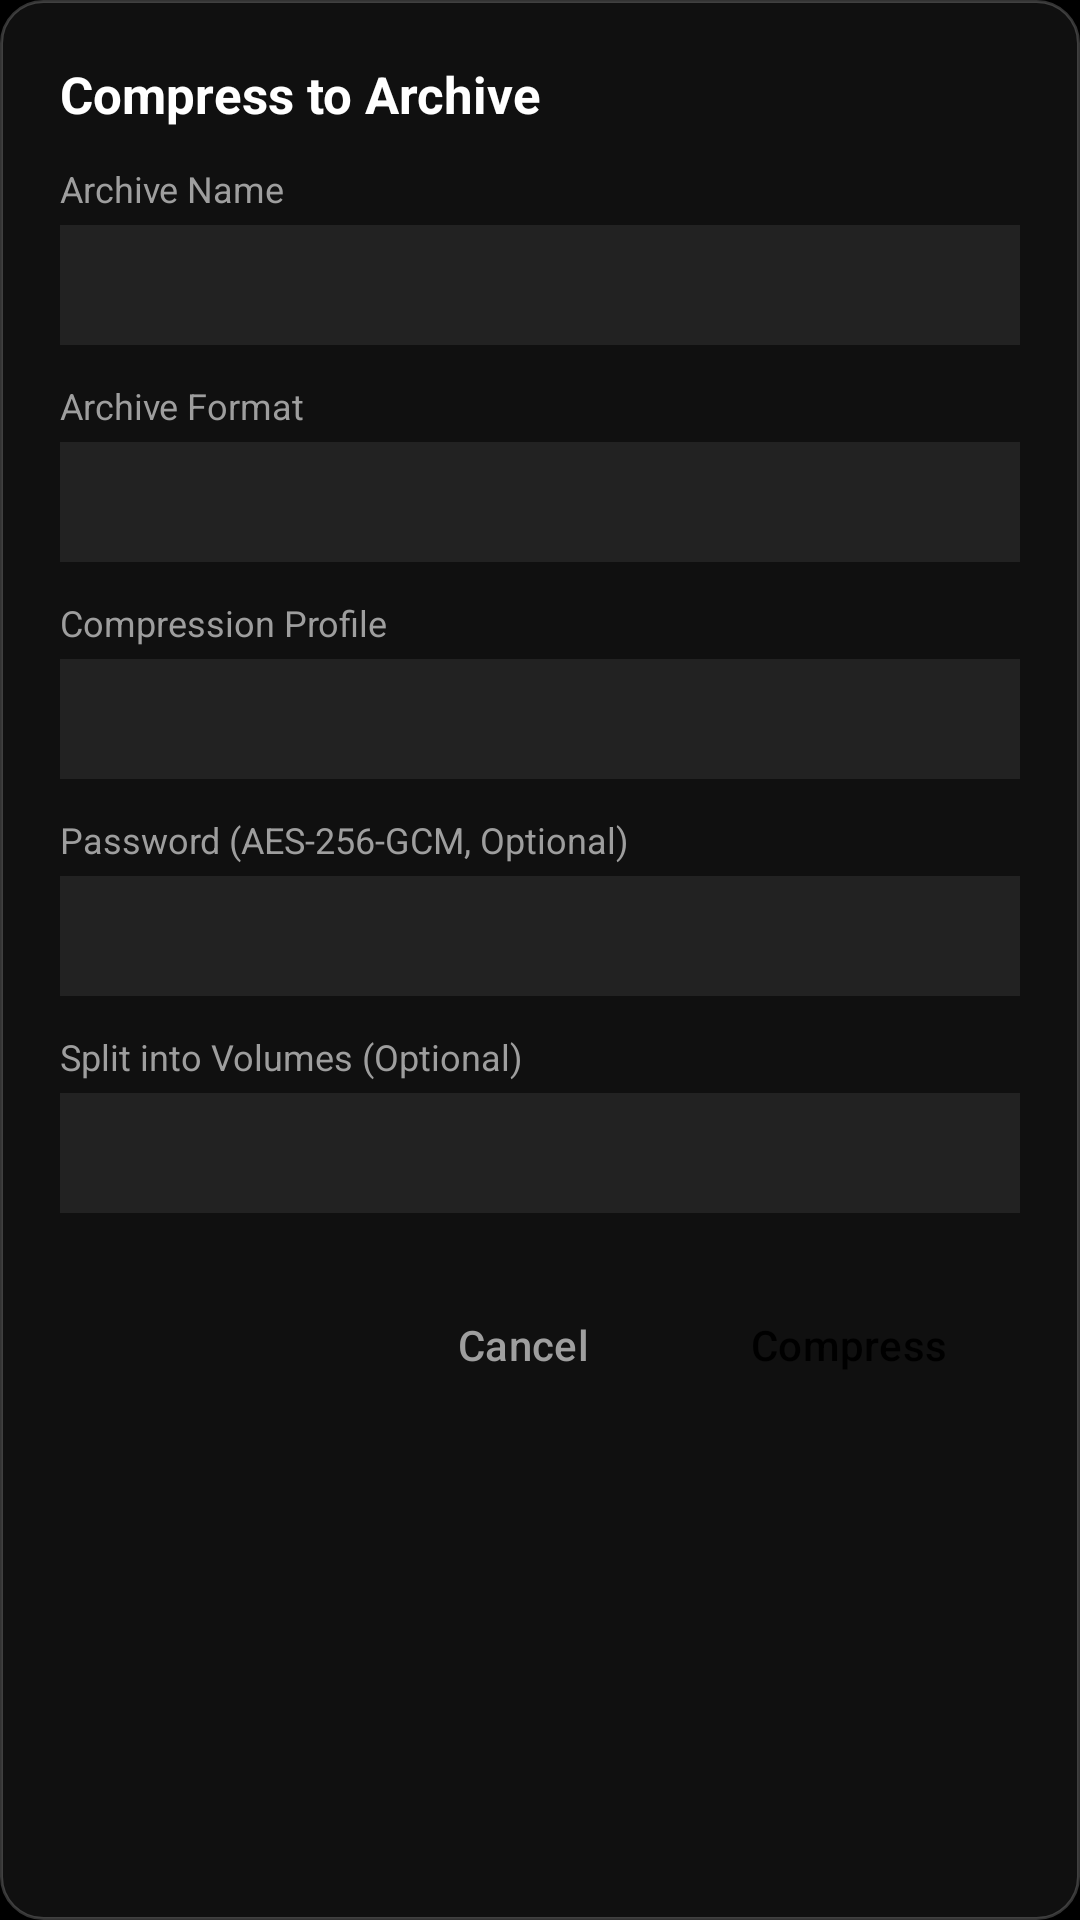

Write the Android layout XML for this screen, with the resource values it uses.
<!-- AndroidManifest.xml: application theme Theme.PrismFiles -->
<!-- res/layout/dialog_compress.xml -->
<?xml version="1.0" encoding="utf-8"?>
<LinearLayout xmlns:android="http://schemas.android.com/apk/res/android"
    android:layout_width="match_parent"
    android:layout_height="wrap_content"
    android:background="@drawable/bg_glass_dialog"
    android:orientation="vertical"
    android:padding="20dp">

    <TextView
        android:layout_width="match_parent"
        android:layout_height="wrap_content"
        android:text="Compress to Archive"
        android:textColor="@color/text_primary"
        android:textSize="17sp"
        android:textStyle="bold" />

    <TextView
        android:layout_width="match_parent"
        android:layout_height="wrap_content"
        android:layout_marginTop="12dp"
        android:text="Archive Name"
        android:textColor="@color/text_secondary"
        android:textSize="12sp" />

    <EditText
        android:id="@+id/et_archive_name"
        android:layout_width="match_parent"
        android:layout_height="40dp"
        android:layout_marginTop="4dp"
        android:background="#222222"
        android:paddingStart="10dp"
        android:paddingEnd="10dp"
        android:maxLines="1"
        android:textColor="@color/text_primary"
        android:textSize="14sp" />

    <TextView
        android:layout_width="match_parent"
        android:layout_height="wrap_content"
        android:layout_marginTop="12dp"
        android:text="Archive Format"
        android:textColor="@color/text_secondary"
        android:textSize="12sp" />

    <Spinner
        android:id="@+id/sp_archive_format"
        android:layout_width="match_parent"
        android:layout_height="40dp"
        android:layout_marginTop="4dp"
        android:background="#222222" />

    <TextView
        android:layout_width="match_parent"
        android:layout_height="wrap_content"
        android:layout_marginTop="12dp"
        android:text="Compression Profile"
        android:textColor="@color/text_secondary"
        android:textSize="12sp" />

    <Spinner
        android:id="@+id/sp_compression_level"
        android:layout_width="match_parent"
        android:layout_height="40dp"
        android:layout_marginTop="4dp"
        android:background="#222222" />

    <TextView
        android:layout_width="match_parent"
        android:layout_height="wrap_content"
        android:layout_marginTop="12dp"
        android:text="Password (AES-256-GCM, Optional)"
        android:textColor="@color/text_secondary"
        android:textSize="12sp" />

    <EditText
        android:id="@+id/et_archive_password"
        android:layout_width="match_parent"
        android:layout_height="40dp"
        android:layout_marginTop="4dp"
        android:background="#222222"
        android:inputType="textPassword"
        android:paddingStart="10dp"
        android:paddingEnd="10dp"
        android:maxLines="1"
        android:textColor="@color/text_primary"
        android:textSize="14sp" />

    <TextView
        android:layout_width="match_parent"
        android:layout_height="wrap_content"
        android:layout_marginTop="12dp"
        android:text="Split into Volumes (Optional)"
        android:textColor="@color/text_secondary"
        android:textSize="12sp" />

    <Spinner
        android:id="@+id/sp_split_volumes"
        android:layout_width="match_parent"
        android:layout_height="40dp"
        android:layout_marginTop="4dp"
        android:background="#222222" />

    
    <LinearLayout
        android:layout_width="match_parent"
        android:layout_height="wrap_content"
        android:layout_marginTop="20dp"
        android:gravity="end"
        android:orientation="horizontal">

        <Button
            android:id="@+id/btn_compress_cancel"
            style="@style/Widget.Material3.Button.TextButton"
            android:layout_width="wrap_content"
            android:layout_height="wrap_content"
            android:text="Cancel"
            android:textColor="@color/text_secondary" />

        <Button
            android:id="@+id/btn_compress_confirm"
            style="@style/Widget.Material3.Button"
            android:layout_width="wrap_content"
            android:layout_height="wrap_content"
            android:layout_marginStart="8dp"
            android:backgroundTint="@color/monochrome_white"
            android:text="Compress"
            android:textColor="@color/amoled_black" />
    </LinearLayout>
</LinearLayout>
<!-- resources referenced by this layout -->
<resources>
  <color name="amoled_black">#000000</color>
  <color name="monochrome_white">#FFFFFF</color>
  <color name="text_primary">#FFFFFF</color>
  <color name="text_secondary">#9E9E9E</color>
  <!-- drawable bg_glass_dialog (drawable) -->
  <?xml version="1.0" encoding="utf-8"?>
  <shape xmlns:android="http://schemas.android.com/apk/res/android" android:shape="rectangle">
      <solid android:color="#CC141414" />
      <stroke android:width="1dp" android:color="#33FFFFFF" />
      <corners android:radius="14dp" />
  </shape>
  <color name="toolbar_surface">#141414</color>
  <style name="Animation.PrismFiles.Window" parent="@android:style/Animation.Activity">
          <item name="android:activityOpenEnterAnimation">@anim/activity_slide_enter</item>
          <item name="android:activityOpenExitAnimation">@anim/activity_slide_exit</item>
          <item name="android:activityCloseEnterAnimation">@anim/activity_back_enter</item>
          <item name="android:activityCloseExitAnimation">@anim/activity_back_exit</item>
      </style>
  <style name="Theme.PrismFiles.BottomSheet" parent="Theme.Material3.Dark.BottomSheetDialog">
          <item name="bottomSheetStyle">@style/Widget.PrismFiles.BottomSheet</item>
          <item name="android:backgroundDimAmount">0.55</item>
          <item name="android:windowAnimationStyle">@style/Animation.PrismFiles.BottomSheet</item>
      </style>
  <style name="Theme.PrismFiles.Dialog" parent="ThemeOverlay.Material3.MaterialAlertDialog">
          <item name="android:windowBackground">@drawable/bg_glass_dialog</item>
          <item name="colorSurface">@color/glass_surface</item>
          <item name="colorPrimary">@color/monochrome_white</item>
          <item name="colorOnPrimary">@color/amoled_black</item>
          <item name="android:textColorPrimary">@color/text_primary</item>
          <item name="android:textColorSecondary">@color/text_secondary</item>
          <item name="android:windowAnimationStyle">@style/Animation.PrismFiles.Dialog</item>
      </style>
  <style name="Widget.PrismFiles.BottomSheet" parent="Widget.Material3.BottomSheet.Modal">
          <item name="backgroundTint">@color/glass_surface</item>
          <item name="shapeAppearanceOverlay">@style/ShapeAppearance.PrismFiles.Sheet</item>
      </style>
  <style name="Animation.PrismFiles.BottomSheet" parent="">
          <item name="android:windowEnterAnimation">@anim/bottom_sheet_enter</item>
          <item name="android:windowExitAnimation">@anim/bottom_sheet_exit</item>
      </style>
  <color name="glass_surface">#CC141414</color>
  <style name="Animation.PrismFiles.Dialog" parent="@android:style/Animation.Dialog">
          <item name="android:windowEnterAnimation">@anim/dialog_pop_enter</item>
          <item name="android:windowExitAnimation">@anim/dialog_pop_exit</item>
      </style>
  <style name="ShapeAppearance.PrismFiles.Sheet" parent="">
          <item name="cornerFamily">rounded</item>
          <item name="cornerSizeTopLeft">16dp</item>
          <item name="cornerSizeTopRight">16dp</item>
          <item name="cornerSizeBottomLeft">0dp</item>
          <item name="cornerSizeBottomRight">0dp</item>
      </style>
</resources>
